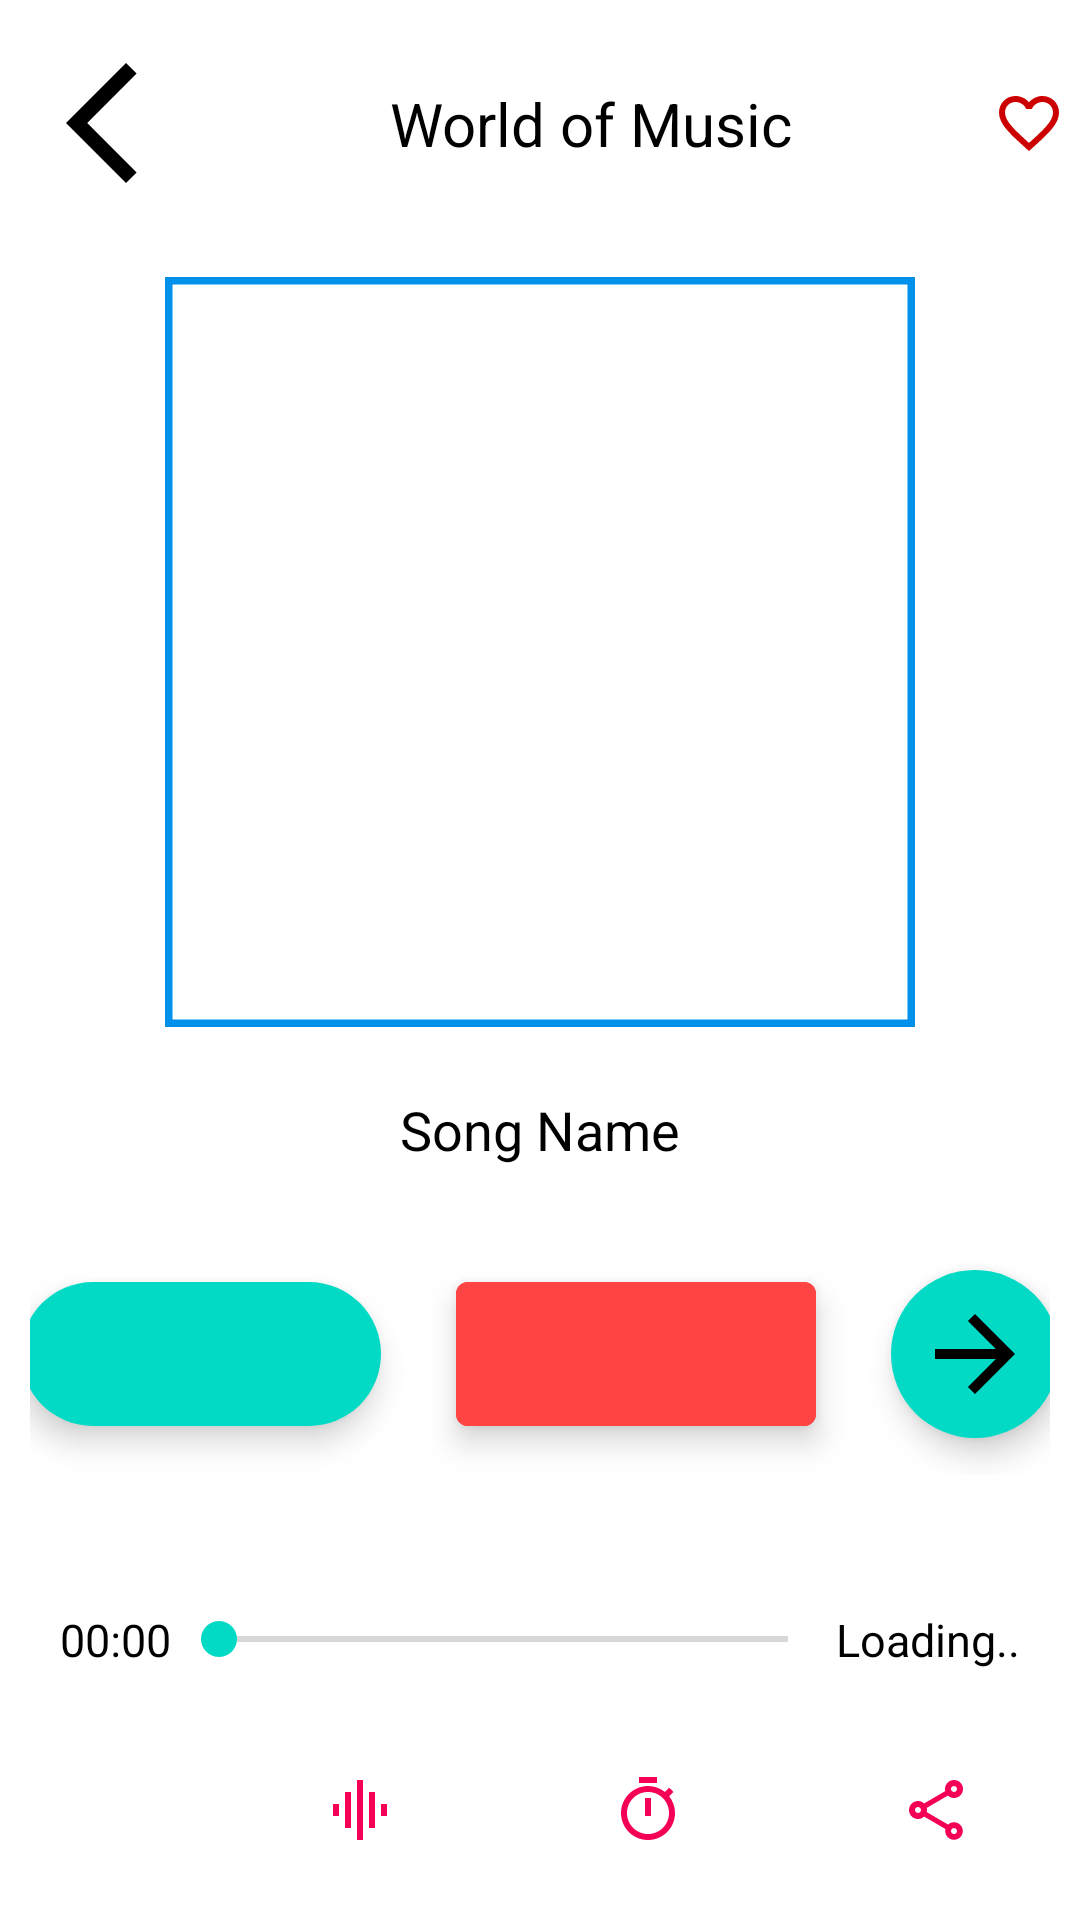

Write the Android layout XML for this screen, with the resource values it uses.
<!-- AndroidManifest.xml: application theme splash_screen -->
<!-- res/layout/activity_player.xml -->
<?xml version="1.0" encoding="utf-8"?>
<LinearLayout xmlns:android="http://schemas.android.com/apk/res/android"
    xmlns:app="http://schemas.android.com/apk/res-auto"
    xmlns:tools="http://schemas.android.com/tools"
    android:id="@+id/main"
    android:layout_width="match_parent"
    android:layout_height="match_parent"
    tools:context=".PlayerActivity"
    android:orientation="vertical"
    android:gravity="center">
    
    <LinearLayout
        android:layout_width="match_parent"
        android:layout_height="wrap_content"
        android:orientation="horizontal"
        android:gravity="center"
        android:layout_weight="1">

        <ImageButton
            android:layout_width="wrap_content"
            android:layout_height="wrap_content"
            android:contentDescription="@string/back_btn"
            android:src="@drawable/back_icon"
            android:background="@android:color/transparent"
            android:layout_marginStart="5dp"
            app:tint="@color/black"
            android:padding="5dp"/>
        
        <TextView
            android:layout_width="0dp"
            android:layout_height="match_parent"
            android:text="@string/world_of_music"
            android:textColor="@color/black"
            android:textSize="20sp"
            android:gravity="center"
            android:layout_weight="1"
            tools:ignore="NestedWeights" />
        
        <ImageButton
            android:layout_width="wrap_content"
            android:layout_height="wrap_content"
            android:contentDescription="@string/favourite_btn"
            android:src="@drawable/favorite_empty_icon"
            android:background="@android:color/transparent"
            android:layout_marginEnd="5dp"
            app:tint="@android:color/holo_red_dark"/>
    </LinearLayout>

    <com.google.android.material.imageview.ShapeableImageView
        android:id="@+id/songImgPA"
        android:layout_width="250dp"
        android:layout_height="250dp"
        android:layout_margin="10dp"
        android:src="@drawable/sportify_icon_playstore"
        app:shapeAppearanceOverlay="@style/curved"
        app:strokeColor="@color/cool_blue"
        app:strokeWidth="5dp"/>

    <TextView
        android:id="@+id/songNamePA"
        android:layout_width="match_parent"
        android:layout_height="wrap_content"
        android:layout_marginHorizontal="20dp"
        android:text="@string/song_name"
        android:textColor="@color/black"
        android:textSize="18sp"
        android:gravity="center"
        android:layout_weight="1"/>

    <LinearLayout
        android:layout_width="match_parent"
        android:layout_height="wrap_content"
        android:orientation="horizontal"
        android:layout_margin="10dp"
        android:gravity="center"
        android:layout_weight="1">

        <com.google.android.material.floatingactionbutton.ExtendedFloatingActionButton
            android:id="@+id/previousBtnPA"
            android:layout_width="wrap_content"
            android:layout_height="wrap_content"
            app:icon="@drawable/previous_icon"
            app:iconSize="40dp"/>

        <com.google.android.material.floatingactionbutton.ExtendedFloatingActionButton
            android:id="@+id/playPauseBtnPA"
            android:layout_width="wrap_content"
            android:layout_height="wrap_content"
            app:icon="@drawable/pause_icon"
            app:iconSize="50dp"
            android:layout_marginHorizontal="25dp"
            app:shapeAppearanceOverlay="@style/curved"
            android:backgroundTint="@android:color/holo_red_light"
            app:iconTint="@color/white"/>

        <com.google.android.material.floatingactionbutton.ExtendedFloatingActionButton
            android:id="@+id/nextBtnPA"
            android:layout_width="wrap_content"
            android:layout_height="wrap_content"
            app:icon="@drawable/next_icon"
            app:iconSize="40dp"/>
    </LinearLayout>

    <LinearLayout
        android:layout_width="match_parent"
        android:layout_height="25dp"
        android:orientation="horizontal"
        android:layout_margin="20dp"
        android:layout_weight="1">

        <TextView
            android:layout_width="wrap_content"
            android:layout_height="match_parent"
            android:textColor="@color/black"
            android:textSize="15sp"
            android:text="@string/start_tv"
            android:gravity="center"/>

        <androidx.appcompat.widget.AppCompatSeekBar
            android:layout_width="0dp"
            android:layout_height="match_parent"
            android:layout_weight="1"
            tools:ignore="NestedWeights" />

        <TextView
            android:layout_width="wrap_content"
            android:layout_height="match_parent"
            android:textColor="@color/black"
            android:textSize="15sp"
            android:text="@string/end_tv"
            android:gravity="center"/>
    </LinearLayout>

    <LinearLayout
        android:layout_width="match_parent"
        android:layout_height="wrap_content"
        android:orientation="horizontal"
        android:layout_weight="1">

        <ImageButton
            android:layout_width="wrap_content"
            android:layout_height="wrap_content"
            android:contentDescription="@string/repeat_btn"
            android:src="@drawable/repeat_icon"
            android:background="@android:color/transparent"
            app:tint="@color/cool_pink"
            android:layout_weight="1"
            tools:ignore="NestedWeights" />

        <ImageButton
            android:layout_width="wrap_content"
            android:layout_height="wrap_content"
            android:contentDescription="@string/equalizer_btn"
            android:src="@drawable/equalizer_icon"
            android:background="@android:color/transparent"
            app:tint="@color/cool_pink"
            android:layout_weight="1"/>

        <ImageButton
            android:layout_width="wrap_content"
            android:layout_height="wrap_content"
            android:contentDescription="@string/timer_btn"
            android:src="@drawable/timer_icon"
            android:background="@android:color/transparent"
            app:tint="@color/cool_pink"
            android:layout_weight="1"/>

        <ImageButton
            android:layout_width="wrap_content"
            android:layout_height="wrap_content"
            android:contentDescription="@string/share_btn"
            android:src="@drawable/share_icon"
            android:background="@android:color/transparent"
            app:tint="@color/cool_pink"
            android:layout_weight="1"/>
    </LinearLayout>

</LinearLayout>
<!-- resources referenced by this layout -->
<resources>
  <color name="black">#FF000000</color>
  <color name="cool_blue">#0091EA</color>
  <color name="cool_pink">#F50057</color>
  <color name="white">#FFFFFFFF</color>
  <!-- drawable back_icon (drawable) -->
  <vector xmlns:android="http://schemas.android.com/apk/res/android"
      android:width="48dp"
      android:height="48dp"
      android:viewportWidth="24"
      android:viewportHeight="24"
      android:tint="?attr/colorControlNormal">
    <path
        android:pathData="M17.77,3.77l-1.77,-1.77l-10,10l10,10l1.77,-1.77l-8.23,-8.23z"
        android:fillColor="#e3e3e3"/>
  </vector>
  <!-- drawable equalizer_icon (drawable) -->
  <vector xmlns:android="http://schemas.android.com/apk/res/android"
      android:width="24dp"
      android:height="24dp"
      android:viewportWidth="24"
      android:viewportHeight="24">
    <path
        android:pathData="M7,18h2L9,6L7,6v12zM11,22h2L13,2h-2v20zM3,14h2v-4L3,10v4zM15,18h2L17,6h-2v12zM19,10v4h2v-4h-2z"
        android:fillColor="#e3e3e3"/>
  </vector>
  <!-- drawable favorite_empty_icon (drawable) -->
  <vector xmlns:android="http://schemas.android.com/apk/res/android"
      android:width="24dp"
      android:height="24dp"
      android:viewportWidth="24"
      android:viewportHeight="24"
      android:tint="?attr/colorControlNormal">
    <path
        android:pathData="M16.5,3c-1.74,0 -3.41,0.81 -4.5,2.09C10.91,3.81 9.24,3 7.5,3 4.42,3 2,5.42 2,8.5c0,3.78 3.4,6.86 8.55,11.54L12,21.35l1.45,-1.32C18.6,15.36 22,12.28 22,8.5 22,5.42 19.58,3 16.5,3zM12.1,18.55l-0.1,0.1 -0.1,-0.1C7.14,14.24 4,11.39 4,8.5 4,6.5 5.5,5 7.5,5c1.54,0 3.04,0.99 3.57,2.36h1.87C13.46,5.99 14.96,5 16.5,5c2,0 3.5,1.5 3.5,3.5 0,2.89 -3.14,5.74 -7.9,10.05z"
        android:fillColor="#e3e3e3"/>
  </vector>
  <!-- drawable next_icon (drawable) -->
  <vector xmlns:android="http://schemas.android.com/apk/res/android"
      android:width="24dp"
      android:height="24dp"
      android:viewportWidth="24"
      android:viewportHeight="24">
    <path
        android:pathData="M12,4l-1.41,1.41L16.17,11H4v2h12.17l-5.58,5.59L12,20l8,-8 -8,-8z"
        android:fillColor="#e3e3e3"/>
  </vector>
  <!-- drawable timer_icon (drawable) -->
  <vector xmlns:android="http://schemas.android.com/apk/res/android"
      android:width="24dp"
      android:height="24dp"
      android:viewportWidth="24"
      android:viewportHeight="24">
    <path
        android:pathData="M15,1H9v2h6V1zM11,14h2V8h-2V14zM19.03,7.39l1.42,-1.42c-0.43,-0.51 -0.9,-0.99 -1.41,-1.41l-1.42,1.42C16.07,4.74 14.12,4 12,4c-4.97,0 -9,4.03 -9,9s4.02,9 9,9s9,-4.03 9,-9C21,10.88 20.26,8.93 19.03,7.39zM12,20c-3.87,0 -7,-3.13 -7,-7s3.13,-7 7,-7s7,3.13 7,7S15.87,20 12,20z"
        android:fillColor="#e3e3e3"/>
  </vector>
  <string name="back_btn">Back</string>
  <string name="end_tv">Loading..</string>
  <string name="equalizer_btn">Equalizer</string>
  <string name="favourite_btn">Favourite</string>
  <string name="repeat_btn">Repeat</string>
  <string name="share_btn">Share</string>
  <string name="song_name">Song Name</string>
  <string name="start_tv">00:00</string>
  <string name="timer_btn">Timer</string>
  <string name="world_of_music">World of Music</string>
  <style name="splash_screen" parent="Theme.MaterialComponents.Light.NoActionBar">
          <item name="android:windowBackground">@drawable/splash_icon_custom</item>
      </style>
  <!-- drawable splash_icon_custom (drawable) -->
  <?xml version="1.0" encoding="utf-8"?>
  <layer-list xmlns:android="http://schemas.android.com/apk/res/android">
      <item android:drawable="@color/sportify_black" />
      <item
          android:drawable="@drawable/sportify_icon_slash"
          android:width="180dp"
          android:height="180dp"
          android:gravity="center" />
  </layer-list>
  <color name="sportify_black">#000000</color>
</resources>
